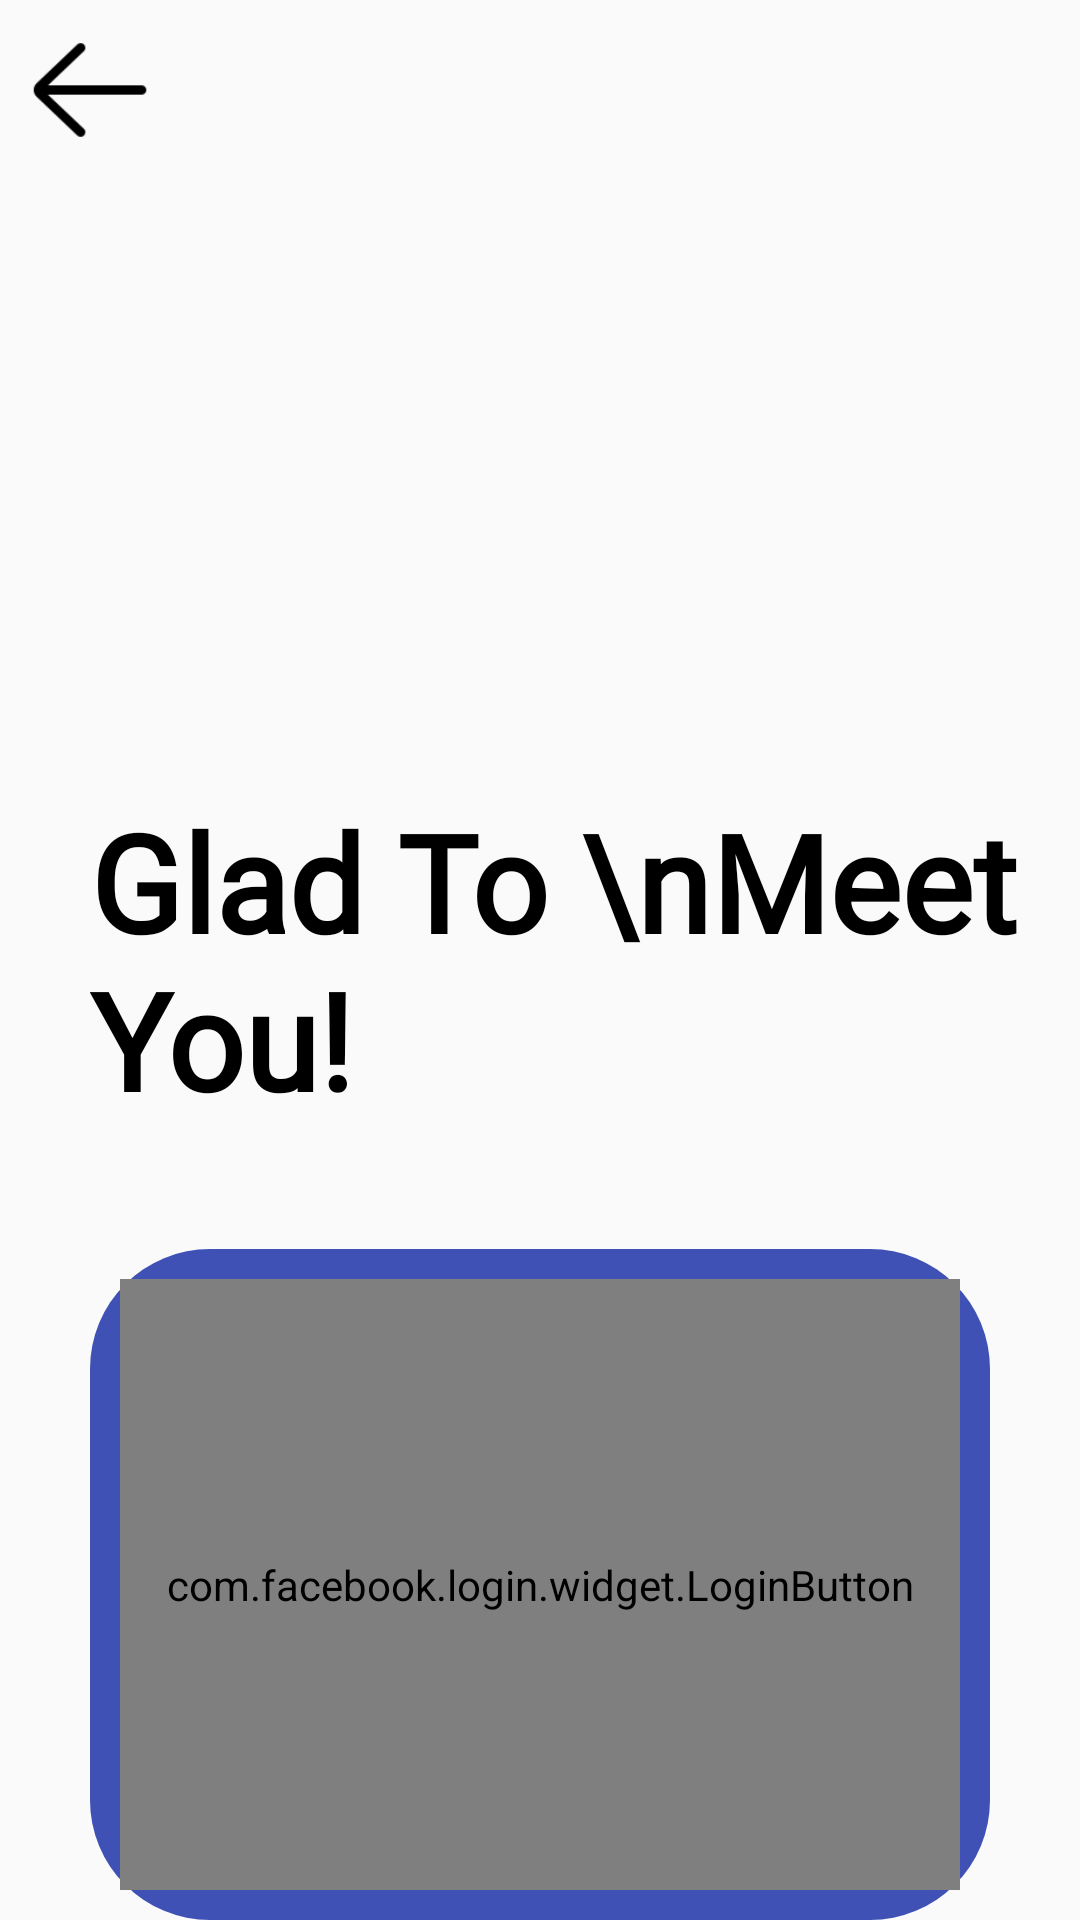

The Android layout XML behind this screen, and the referenced resources:
<!-- AndroidManifest.xml: application theme AppTheme -->
<!-- res/layout/activity_login.xml -->
<?xml version="1.0" encoding="utf-8"?>
<RelativeLayout xmlns:android="http://schemas.android.com/apk/res/android"
    xmlns:app="http://schemas.android.com/apk/res-auto"
    xmlns:tools="http://schemas.android.com/tools"
    android:layout_width="match_parent"
    android:layout_height="match_parent"
    android:id="@+id/layout"
    tools:context=".LoginActivity">

    <ImageView
        android:layout_width="50dp"
        android:layout_height="50dp"
        android:layout_marginLeft="5dp"
        android:layout_marginTop="5dp"
        android:src="@drawable/left_arrow"/>


    <TextView
        android:id="@+id/into_text"
        android:layout_width="wrap_content"
        android:layout_height="wrap_content"
        android:text="Glad To \nMeet You!"
        android:layout_marginLeft="30dp"
        android:layout_centerVertical="true"
        android:textSize="45sp"
        android:textColor="#000"
        android:fontFamily="@font/roboto_regular"
        android:textStyle="bold"/>


    <RelativeLayout
        android:id="@+id/lay_1"
        android:layout_width="match_parent"
        android:layout_height="wrap_content"
        android:background="@drawable/rounded_border_facebook"
        android:layout_below="@id/into_text"
        android:layout_marginLeft="30dp"
        android:layout_marginRight="30dp"
        android:layout_marginTop="40dp"
        >
        <com.facebook.login.widget.LoginButton
            android:text="Button"
            android:textSize="25sp"
            android:layout_margin="10dp"
            android:layout_width="match_parent"
            android:layout_height="match_parent"
            android:id="@+id/loginButton"
            app:layout_constraintRight_toRightOf="parent"
            app:layout_constraintLeft_toLeftOf="parent"
            app:layout_constraintBottom_toBottomOf="parent"/>
    </RelativeLayout>


    <RelativeLayout
        android:id="@+id/lay_2"
        android:layout_width="match_parent"
        android:layout_height="wrap_content"
        android:background="@drawable/rounded_border_gmail"
        android:layout_below="@id/lay_1"
        android:layout_marginLeft="30dp"
        android:layout_marginRight="30dp"
        android:layout_marginTop="15dp"
        >
        <TextView
            android:layout_width="wrap_content"
            android:layout_height="wrap_content"
            android:text="Sign Up With Google"
            android:textColor="#fff"
            android:textSize="25sp"
            android:id="@+id/gmail_text"
            android:layout_marginLeft="10dp"
            android:layout_centerVertical="true"
            />
        <ImageView
            android:layout_width="45dp"
            android:layout_height="45dp"
            android:layout_marginTop="10dp"
            android:layout_marginRight="20dp"
            android:layout_marginBottom="10dp"
            android:layout_alignParentEnd="true"
            android:src="@drawable/google"/>
    </RelativeLayout>

    <RelativeLayout
        android:id="@+id/lay_3"
        android:layout_width="match_parent"
        android:layout_height="wrap_content"
        android:background="@drawable/rounded_border_phone"
        android:layout_below="@id/lay_2"
        android:layout_marginLeft="30dp"
        android:layout_marginRight="30dp"
        android:layout_marginTop="15dp"
        >
        <TextView
            android:layout_width="wrap_content"
            android:layout_height="wrap_content"
            android:text="Sign Up With Phone"
            android:textColor="#fff"
            android:textSize="25sp"
            android:id="@+id/phone"
            android:layout_centerVertical="true"
            android:layout_marginLeft="10dp"
            />
        <ImageView
            android:layout_width="45dp"
            android:layout_height="45dp"
            android:layout_marginTop="10dp"
            android:layout_marginRight="20dp"
            android:layout_marginBottom="10dp"
            android:layout_alignParentEnd="true"
            android:src="@drawable/phone"/>
    </RelativeLayout>



</RelativeLayout>
<!-- resources referenced by this layout -->
<resources>
  <!-- drawable left_arrow: png bitmap (drawable-v24, 1154 bytes) -->
  <!-- drawable phone: png bitmap (drawable-v24, 1359 bytes) -->
  <!-- drawable rounded_border_facebook (drawable-v24) -->
  <?xml version="1.0" encoding="UTF-8"?>
  <shape xmlns:android="http://schemas.android.com/apk/res/android">
      <solid android:color="#3F51B5"/>
      <corners android:radius="40dp"/>
      <padding android:left="0dp" android:top="0dp" android:right="0dp" android:bottom="0dp" />
  </shape>
  <!-- drawable rounded_border_gmail (drawable-v24) -->
  <?xml version="1.0" encoding="UTF-8"?>
  <shape xmlns:android="http://schemas.android.com/apk/res/android">
      <solid android:color="#64B5F6"/>
      <corners android:radius="80dp"/>
      <padding android:left="0dp" android:top="0dp" android:right="0dp" android:bottom="0dp" />
  </shape>
  <!-- drawable rounded_border_phone (drawable-v24) -->
  <?xml version="1.0" encoding="UTF-8"?>
  <shape xmlns:android="http://schemas.android.com/apk/res/android">
      <solid android:color="#69F0AE"/>
      <corners android:radius="40dp"/>
      <padding android:left="0dp" android:top="0dp" android:right="0dp" android:bottom="0dp" />
  </shape>
  <style name="AppTheme" parent="Theme.AppCompat.Light">
          
          <item name="colorPrimary">@color/colorPrimary</item>
          <item name="colorPrimaryDark">@color/colorTransparent</item>
          <item name="colorAccent">@color/colorAccent</item>
  
      </style>
  <color name="colorPrimary">#008577</color>
  <color name="colorTransparent">#00ffffff</color>
  <color name="colorAccent">#D81B60</color>
</resources>
